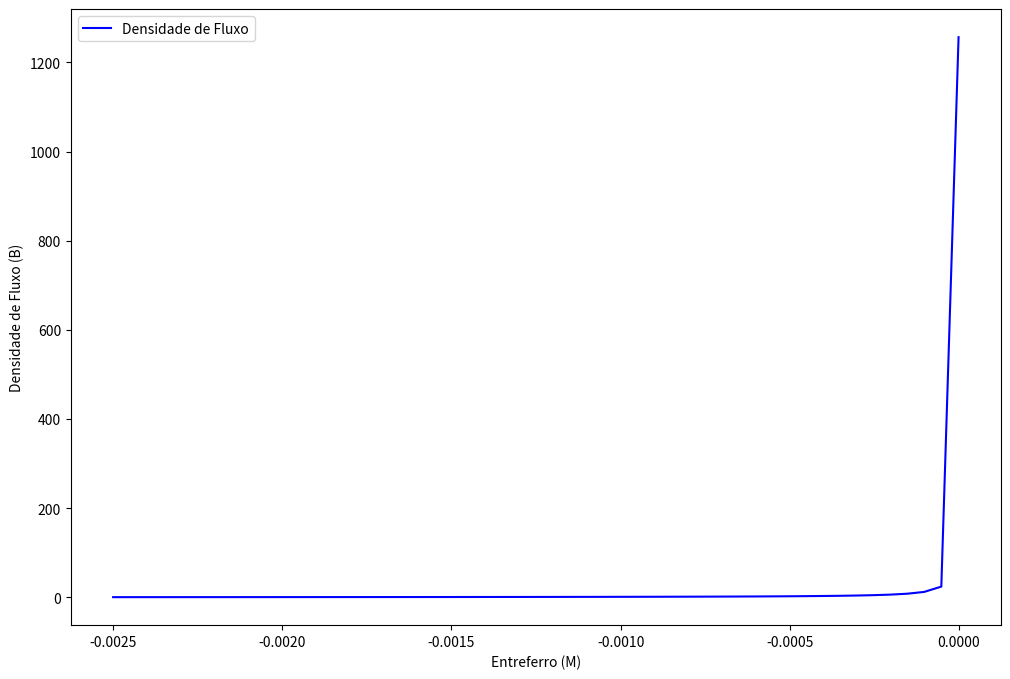
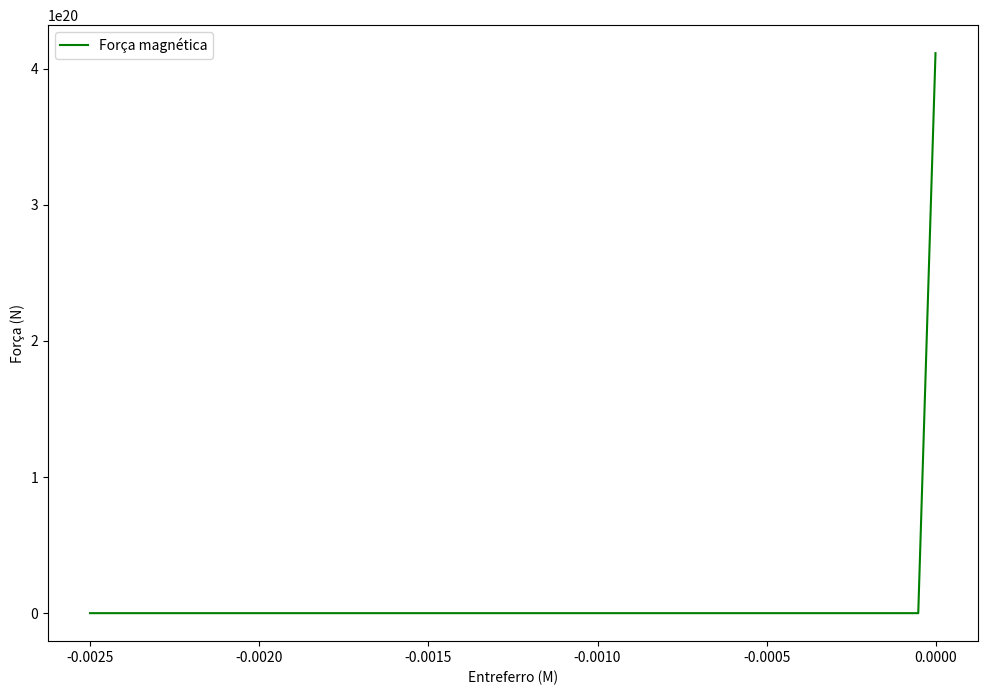

Write the Python code that produced these figures, in order.
import numpy as np
from scipy.integrate import solve_ivp
import matplotlib.pyplot as plt

# Parâmetros do sistema
L = 0.1     # Indutância da bobina (henrys)
N = 1000    # Número de espiras da bobina
g = 0.0025  # Comprimento do entreferro (m)
A = 0.00196349540849362077403915211455   # Área de secção transversal do núcleo (m^2)
mu0 = 4 * np.pi * 1e-7  # Permeabilidade magnética do vácuo (H/m)
mur = 2500  # Permeabilidade relativa do material do núcleo
m =  0.002454     # Massa da barra de ferro (kg)
x0 = -0.0025  # Posição inicial da barra de ferro (m)
v0 = 0      # Velocidade inicial da barra de ferro (m/s)

# Condições iniciais
I0 = 1 
I = I0      # Corrente elétrica inicial na bobina (A)
B0 = 0.502


# Função que calcula a densidade de fluxo magnético no entreferro em função da corrente elétrica na bobina e da posição da barra de ferro
def calc_B(I, x):
    B = mu0 * N * I / g
    if x >= 0.0:
        return B
    else:
        return 0
    
def calc_B1(I, g):
    B1 = mu0 * N * I / g**2
    if g.all() >= 0.000000:
        return B1

def calc_F(B, g):
    F = (B**2 * A * N**2) / (2 * mu0 * g**2 * mur) * (mur + 1)
    if g >= 0.000000:
        return F
    else:
        return 0

B = calc_B(I, x = True)  
B1 = (mu0 * N * I) / g**2
B1 = calc_B(I, g)   
F = calc_F(B,g)
y01 = np.array([B, F])  # Vetor de condições iniciais


# Função que retorna as derivadas das variáveis de estado
def dydt(g, y):
    B , F = y

    F = calc_F(B,g)
    # Derivada da posição da barra de ferro
    dBdg  = (mu0 * N * I) / g**2
    
    # Derivada da velocidade da barra de ferro
    dFdg = (B**2 * A * N**2) / (2 * mu0 * g**2 * mur) * (mur + 1)
    
    return [dBdg, dFdg]



# Solução numérica das EDOs
xf = -0.000001
sol = solve_ivp(dydt, [x0, xf], y01, t_eval=np.linspace(x0, xf, 50))




#sol = solve_ivp(dy1dt, [x0, xf], y01, t_eval=np.linspace(x0, xf, 25))

# Plotagem dos resultados

plt.figure(figsize=(12, 8))
plt.plot(sol.t, sol.y[0], label='Densidade de Fluxo', color = 'b')
plt.xlabel('Entreferro (M)')
plt.ylabel('Densidade de Fluxo (B)')
plt.legend()
plt.show()

plt.figure(figsize=(12, 8))
plt.plot(sol.t, sol.y[1], label='Força magnética', color = 'g')
plt.xlabel('Entreferro (M)')
plt.ylabel('Força (N)')
plt.legend()
plt.show()



